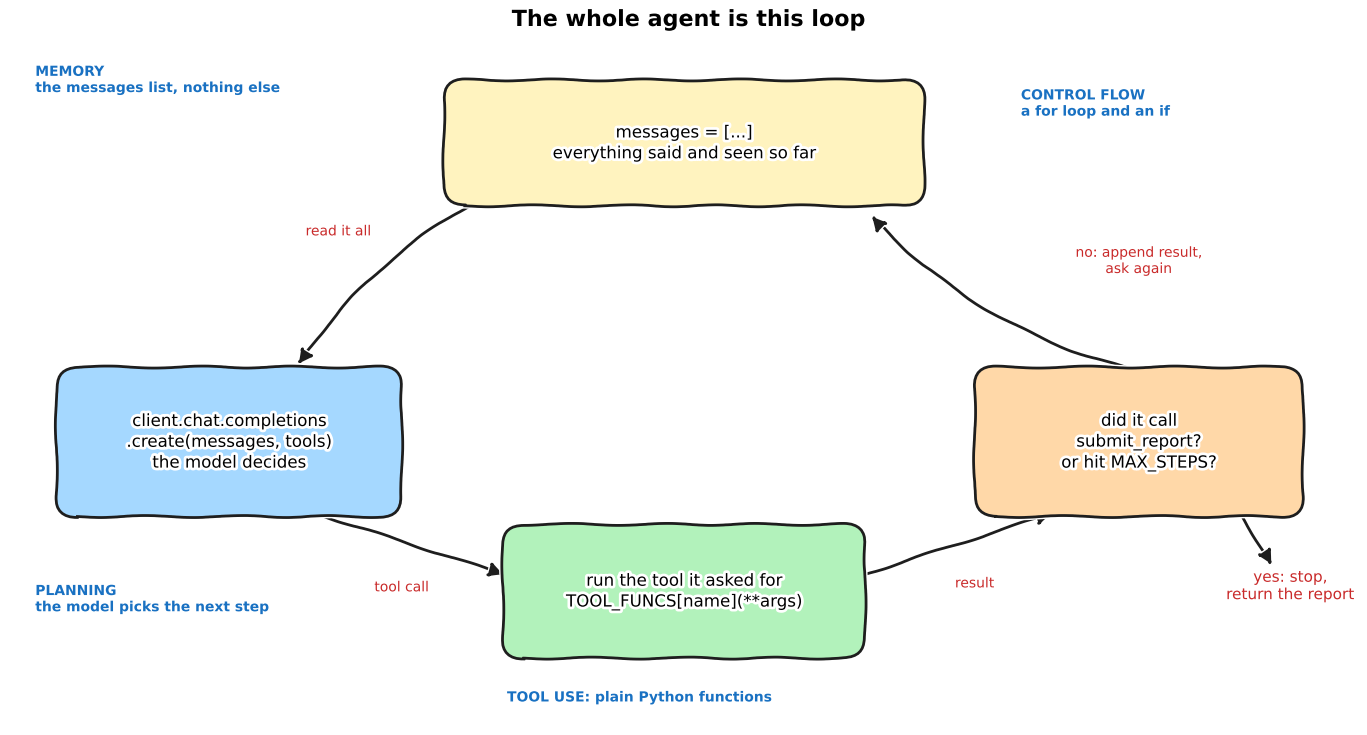

Here is the Python script that generated this plot: (Note: this script raises an exception after producing the figure.)
"""Arc 2 diagrams, hand-drawn style (plt.xkcd) like the rest of the series."""
import matplotlib.pyplot as plt
from matplotlib.patches import FancyBboxPatch, FancyArrowPatch

OUT_DIR = "../../posts/series/agentic-zero-to-advanced/images"
RED = "#c92a2a"


def box(ax, cx, cy, w, h, text, fc, fs=12):
    ax.add_patch(FancyBboxPatch((cx - w / 2, cy - h / 2), w, h, boxstyle="round,pad=0.05,rounding_size=0.25",
                                fc=fc, ec="#1e1e1e", lw=2, zorder=3))
    ax.text(cx, cy, text, ha="center", va="center", fontsize=fs, zorder=4)


def arrow(ax, p, q, label=None, off=(0, 0.3), rad=0.0, dashed=False, fs=10):
    ax.add_patch(FancyArrowPatch(p, q, arrowstyle="-|>", mutation_scale=22, lw=2, color="#1e1e1e",
                                 ls="--" if dashed else "-", connectionstyle=f"arc3,rad={rad}", zorder=2))
    if label:
        ax.text((p[0] + q[0]) / 2 + off[0], (p[1] + q[1]) / 2 + off[1], label, ha="center", va="center",
                fontsize=fs, color=RED, zorder=5, bbox=dict(fc="white", ec="none", pad=1.5))


def agent_loop():
    with plt.xkcd():
        fig, ax = plt.subplots(figsize=(14, 7.5))
        ax.set_xlim(0, 16); ax.set_ylim(0, 9); ax.axis("off")
        box(ax, 8, 7.4, 5.6, 1.5, "messages = [...]\neverything said and seen so far", "#fff3bf")
        box(ax, 2.6, 3.6, 4.0, 1.8, "client.chat.completions\n.create(messages, tools)\nthe model decides", "#a5d8ff")
        box(ax, 8.0, 1.7, 4.2, 1.6, "run the tool it asked for\nTOOL_FUNCS[name](**args)", "#b2f2bb")
        box(ax, 13.4, 3.6, 3.8, 1.8, "did it call\nsubmit_report?\nor hit MAX_STEPS?", "#ffd8a8")
        arrow(ax, (6.2, 7.0), (3.4, 4.55), "read it all", off=(-0.9, 0.5), rad=0.15)
        arrow(ax, (3.6, 2.7), (5.9, 1.9), "tool call", off=(-0.1, -0.55))
        arrow(ax, (10.1, 1.9), (12.4, 2.7), "result", off=(0.2, -0.5))
        arrow(ax, (13.4, 4.5), (10.2, 6.5), "no: append result,\nask again", off=(1.6, 0.4), rad=-0.15)
        ax.text(15.2, 1.6, "yes: stop,\nreturn the report", fontsize=11, color=RED, ha="center")
        arrow(ax, (14.6, 2.7), (15.0, 2.0), None)
        for x, y, t in [(0.3, 1.6, "PLANNING\nthe model picks the next step"), (0.3, 8.2, "MEMORY\nthe messages list, nothing else"),
                        (5.9, 0.35, "TOOL USE: plain Python functions"), (12.0, 7.9, "CONTROL FLOW\na for loop and an if")]:
            ax.text(x, y, t, fontsize=10, color="#1971c2", fontweight="bold", va="center")
        fig.text(0.5, 0.96, "The whole agent is this loop", ha="center", fontsize=16, fontweight="bold")
        fig.tight_layout()
        fig.savefig(f"{OUT_DIR}/agent-loop-diagram.png", dpi=110, facecolor="white")
        plt.close(fig)


if __name__ == "__main__":
    agent_loop()
